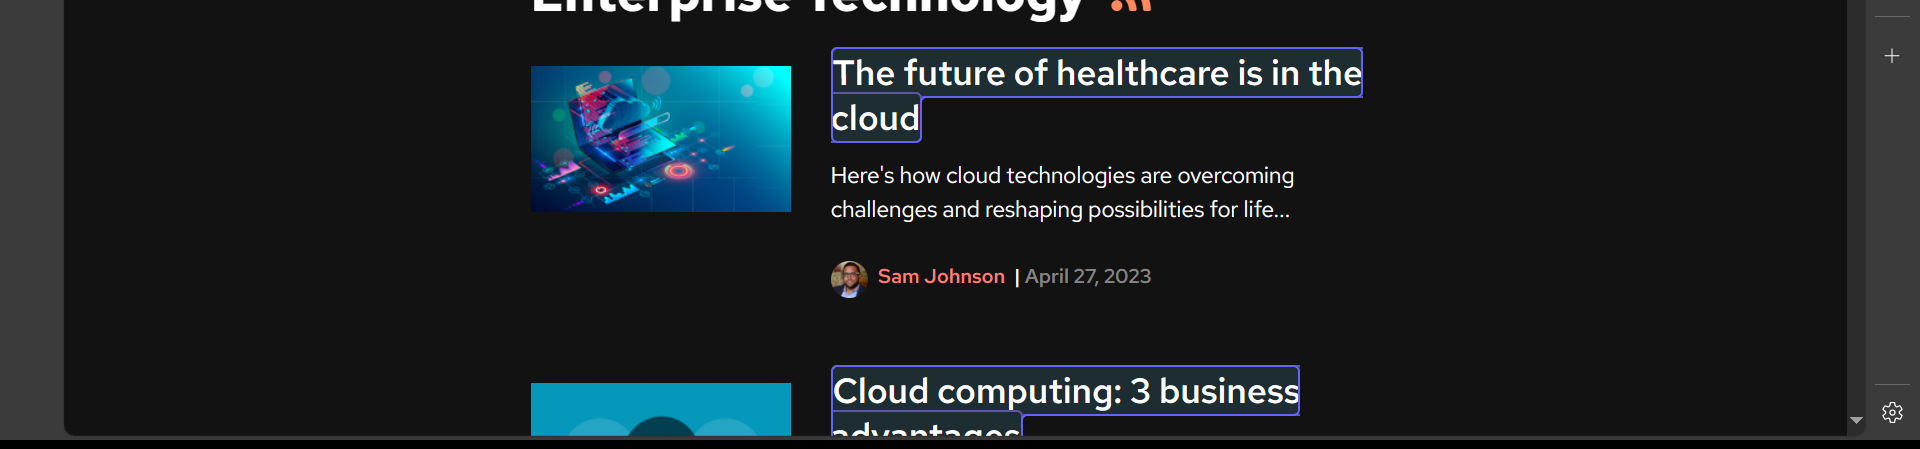
Workflow: enterprise-technology

Step 1: For Each UI Element on the element in window 'Enterprise Technology | The Enterprisers Project' (msedge.exe)
